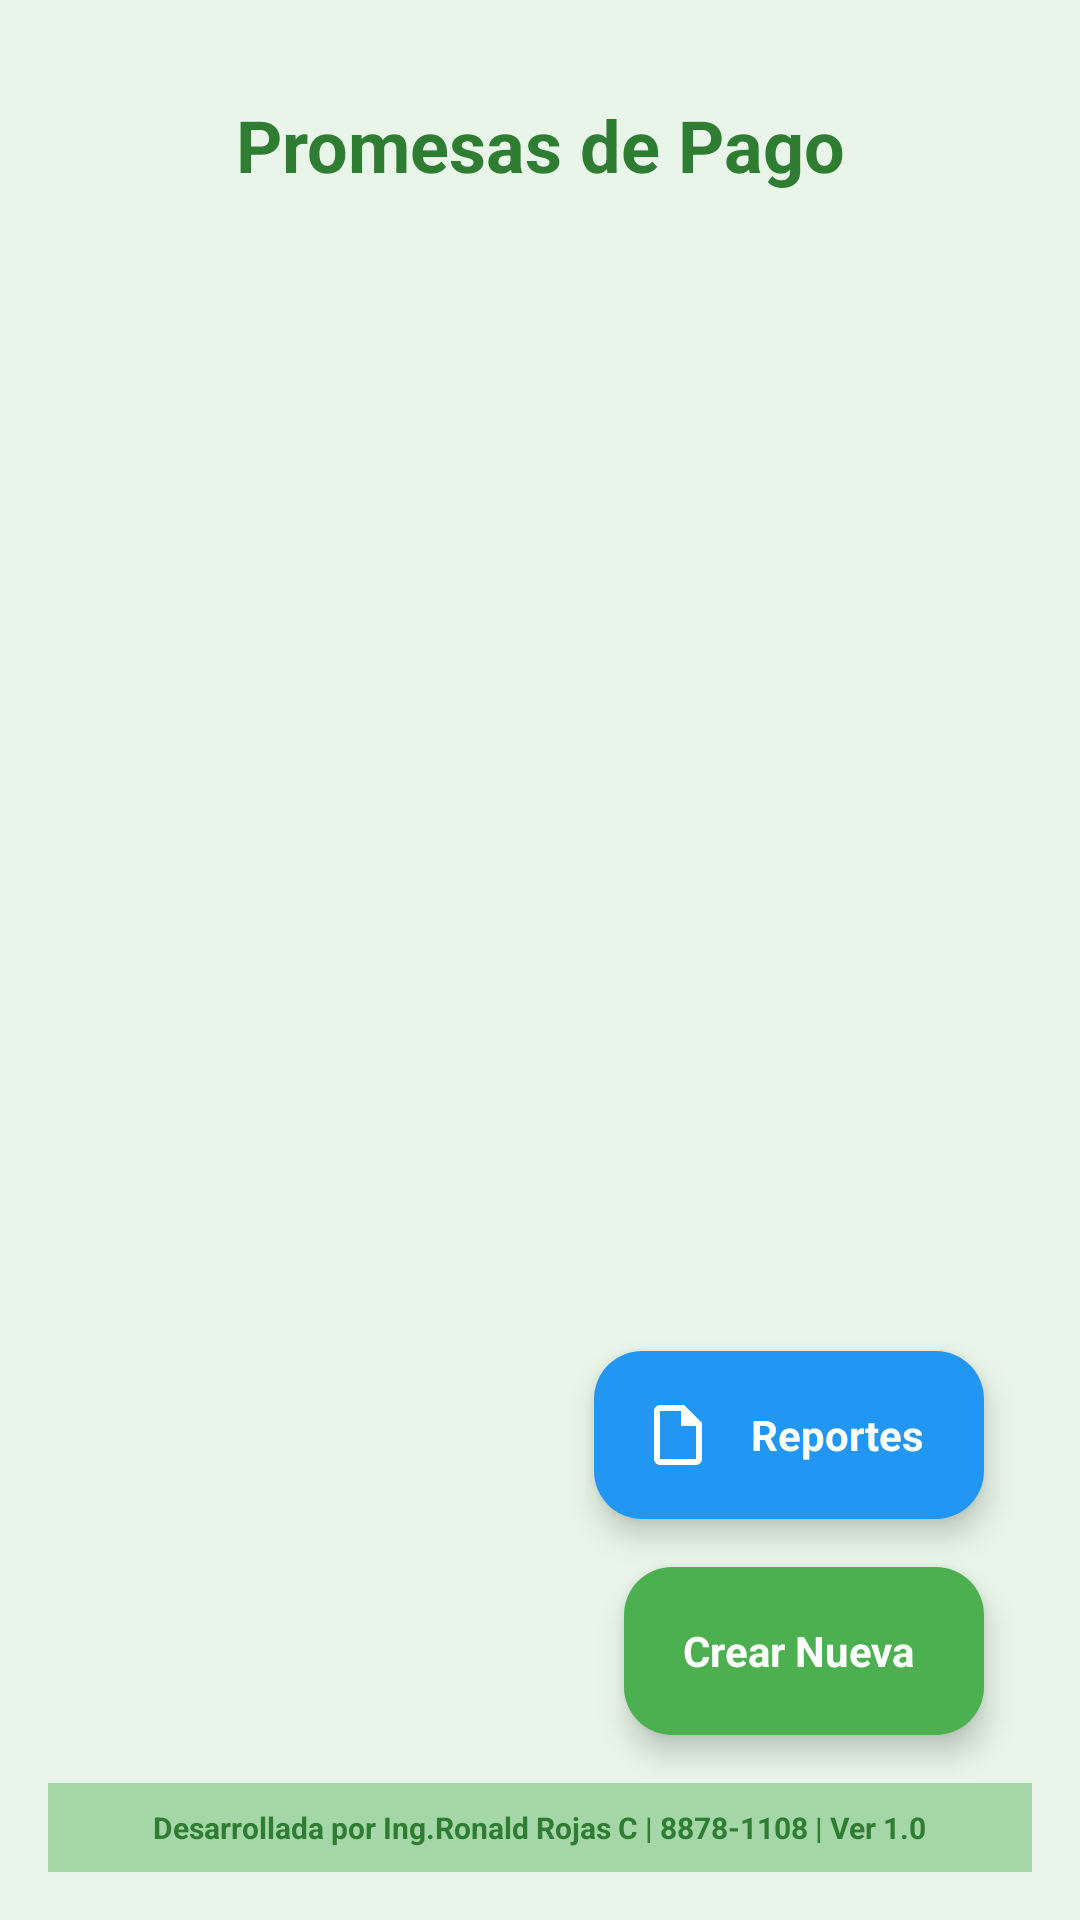

Reconstruct the res/layout file that produces this screen, plus the resources it refers to.
<!-- AndroidManifest.xml: application theme Theme.ChecklistApp -->
<!-- res/layout/activity_promesas.xml -->
<?xml version="1.0" encoding="utf-8"?>
<androidx.constraintlayout.widget.ConstraintLayout xmlns:android="http://schemas.android.com/apk/res/android"
    xmlns:app="http://schemas.android.com/apk/res-auto"
    xmlns:tools="http://schemas.android.com/tools"
    android:layout_width="match_parent"
    android:layout_height="match_parent"
    android:padding="16dp"
    android:background="@color/green_50"
    tools:context=".PromesasActivity">

    <TextView
        android:id="@+id/titleText"
        android:layout_width="wrap_content"
        android:layout_height="wrap_content"
        android:text="Promesas de Pago"
        android:textSize="24sp"
        android:textStyle="bold"
        android:textColor="@color/green_700"
        android:layout_marginTop="16dp"
        app:layout_constraintTop_toTopOf="parent"
        app:layout_constraintStart_toStartOf="parent"
        app:layout_constraintEnd_toEndOf="parent" />

    <androidx.recyclerview.widget.RecyclerView
        android:id="@+id/promesasRecyclerView"
        android:layout_width="match_parent"
        android:layout_height="0dp"
        android:layout_marginTop="16dp"
        app:layout_constraintTop_toBottomOf="@id/titleText"
        app:layout_constraintBottom_toTopOf="@id/footer"
        app:layout_constraintStart_toStartOf="parent"
        app:layout_constraintEnd_toEndOf="parent" />

    
    <com.google.android.material.floatingactionbutton.ExtendedFloatingActionButton
        android:id="@+id/fabGenerarReporte"
        android:layout_width="wrap_content"
        android:layout_height="wrap_content"
        android:layout_margin="16dp"
        android:text="Reportes"
        android:textColor="@android:color/white"
        app:icon="@drawable/ic_reports"
        app:iconTint="@android:color/white"
        android:contentDescription="Generar Reporte"
        app:backgroundTint="@color/blue_500"
        app:layout_constraintBottom_toTopOf="@id/fabNuevaPromesa"
        app:layout_constraintEnd_toEndOf="parent" />

    
    <com.google.android.material.floatingactionbutton.ExtendedFloatingActionButton
        android:id="@+id/fabNuevaPromesa"
        android:layout_width="wrap_content"
        android:layout_height="wrap_content"
        android:layout_margin="16dp"
        android:text="Crear Nueva"
        android:textColor="@android:color/white"
        app:icon="@drawable/ic_add"
        app:iconTint="@android:color/white"
        android:contentDescription="Nueva Promesa"
        app:backgroundTint="@color/green_500"
        app:layout_constraintBottom_toTopOf="@id/footer"
        app:layout_constraintEnd_toEndOf="parent" />

    
    <LinearLayout
        android:id="@+id/footer"
        android:layout_width="match_parent"
        android:layout_height="wrap_content"
        android:orientation="vertical"
        android:gravity="center"
        android:padding="8dp"
        android:background="@color/green_200"
        app:layout_constraintBottom_toBottomOf="parent"
        app:layout_constraintStart_toStartOf="parent"
        app:layout_constraintEnd_toEndOf="parent">

        <TextView
            android:id="@+id/footerText"
            android:layout_width="wrap_content"
            android:layout_height="wrap_content"
            android:text="Desarrollada por Ing.Ronald Rojas C | 8878-1108 | Ver 1.0"
            android:textSize="10sp"
            android:textColor="@color/green_700"
            android:textStyle="bold" />

    </LinearLayout>

</androidx.constraintlayout.widget.ConstraintLayout>
<!-- resources referenced by this layout -->
<resources>
  <color name="blue_500">#FF2196F3</color>
  <color name="green_200">#FFA5D6A7</color>
  <color name="green_50">#FFE8F5E8</color>
  <color name="green_500">#FF4CAF50</color>
  <color name="green_700">#FF2E7D32</color>
  <!-- drawable ic_reports (drawable) -->
  <vector xmlns:android="http://schemas.android.com/apk/res/android"
      android:width="24dp"
      android:height="24dp"
      android:viewportWidth="24"
      android:viewportHeight="24"
      android:tint="@color/dark_green">
    <path
        android:fillColor="@android:color/white"
        android:pathData="M14,2H6A2,2 0 0,0 4,4V20A2,2 0 0,0 6,22H18A2,2 0 0,0 20,20V8L14,2M18,20H6V4H13V9H18V20Z"/>
  </vector>
  <style name="Theme.ChecklistApp" parent="Base.Theme.ChecklistApp" />
  <color name="dark_green">#FF2E7D32</color>
  <color name="white">#FFFFFFFF</color>
  <color name="green_100">#FFC8E6C9</color>
  <color name="green_900">#FF0D3B0D</color>
  <color name="blue_100">#FFBBDEFB</color>
  <color name="blue_900">#FF0A3A7A</color>
  <color name="orange_500">#FFFF9800</color>
  <color name="orange_100">#FFFFE0B2</color>
  <color name="orange_900">#FFBF360C</color>
  <color name="red">#FFF44336</color>
  <color name="red_100">#FFFFCDD2</color>
  <color name="red_900">#FFB71C1C</color>
  <color name="green_300">#FF81C784</color>
</resources>
